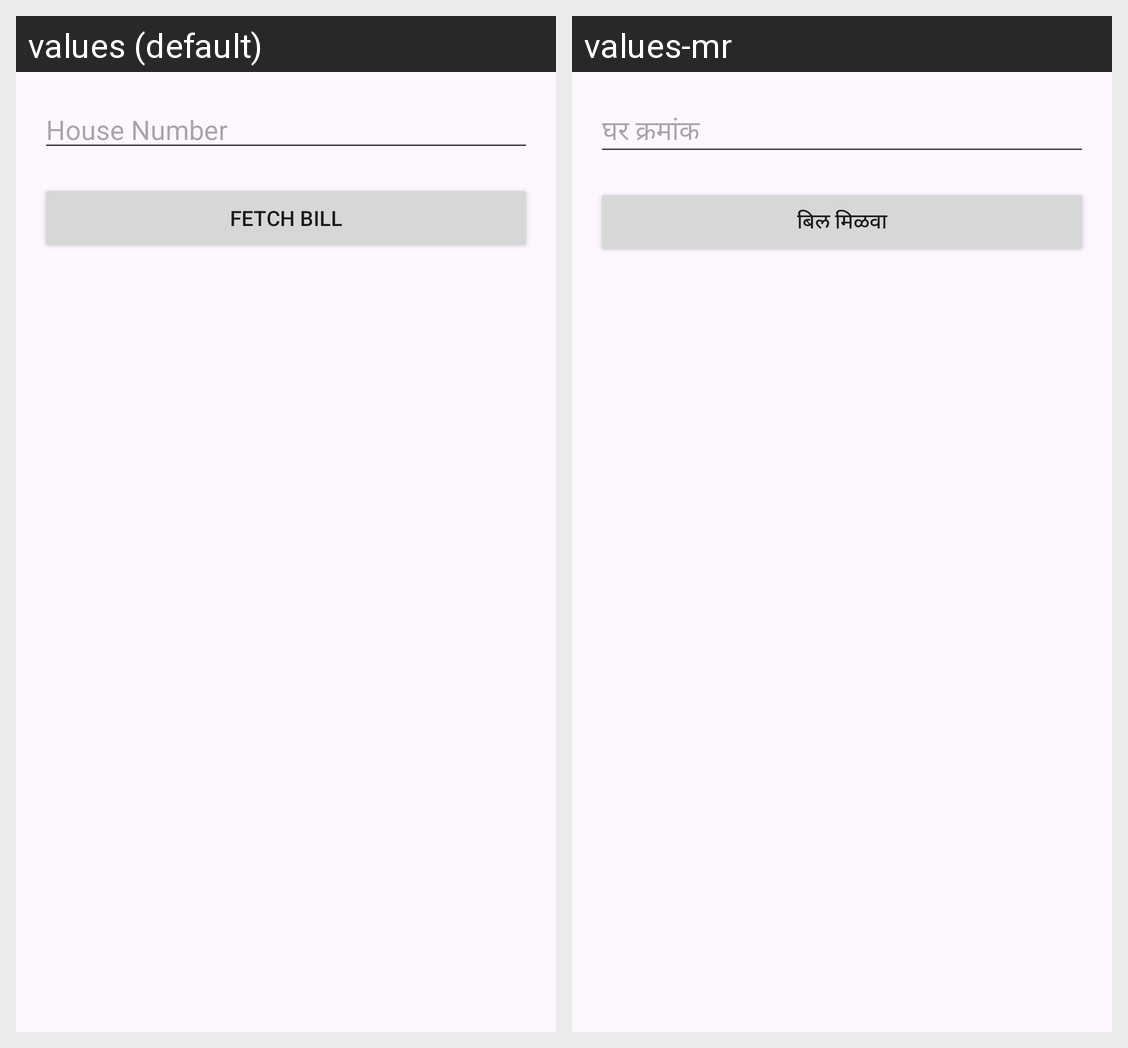

The Android screen above is rendered under two locales of the same app. Produce the string resources it draws, with the default and per-locale values.
Android screen res/layout/activity_tax_pay.xml rendered under 2 locales, left to right: values (default), values-mr. Device: Nexus 5 (rendered at 1080×1920; each locale shown at half size, 540×960, under a caption strip naming it); theme Theme.GrampanchayatKouthaliApk.
Strings drawn on this screen, with the default value and each locale's value (text and hints the layout hard-codes, and strings that could not be matched under every locale, appear in the picture but are not listed):

hint_house_number
  values: House Number
  values-mr: घर क्रमांक

btn_fetch_bill
  values: Fetch Bill
  values-mr: बिल मिळवा
